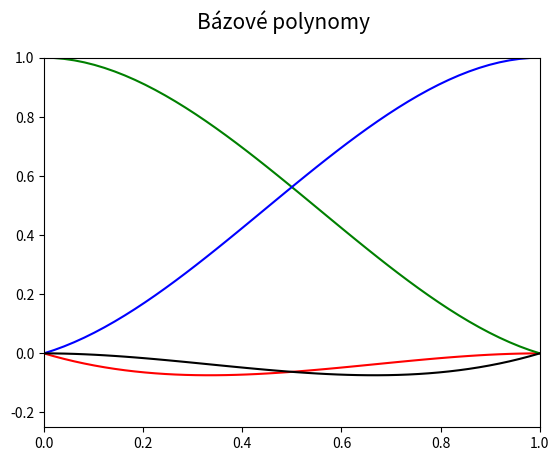

Python code for this plot:
"""Bázové polynomy Catmul-Romovy spline."""

#
# Použito v článku:
#
# Parametrické křivky používané v designu i při tvorbě animací
# https://www.root.cz/clanky/parametricke-krivky-pouzivane-v-designu-i-pri-tvorbe-animaci/
#
# Součást seriálu:
#
# Křivky nejen v počítačové grafice
# https://www.root.cz/serialy/krivky-nejen-v-pocitacove-grafice/
#

import numpy as np
import matplotlib.pyplot as plt

# hodnoty parametru t
t = np.linspace(0, 1, 50)

# koeficient Catmul-Romovy spline
tau = 0.5

# bázové polynomy
Q = [-tau*t + 2*tau*t**2 - tau*t**3,
     1+(tau-3)*t**2+(2-tau)*t**3,
     tau*t + (3-2*tau)*t**2 + (tau-2)*t**3,
     -tau*t**2+tau*t**3]

# rozměry grafu při uložení: 640x480 pixelů
fig, ax = plt.subplots(1, figsize=(6.4, 4.8))

# titulek grafu
fig.suptitle('Bázové polynomy', fontsize=15)

# určení rozsahů na obou souřadných osách
ax.set_xlim(0, 1)
ax.set_ylim(-0.25, 1)

# bázové polynomy
ax.plot(t, Q[0], 'r-')
ax.plot(t, Q[1], 'g-')
ax.plot(t, Q[2], 'b-')
ax.plot(t, Q[3], 'k-')

# uložení grafu do rastrového obrázku
plt.savefig("catmul-rom_basis.png")

# zobrazení grafu
plt.show()
